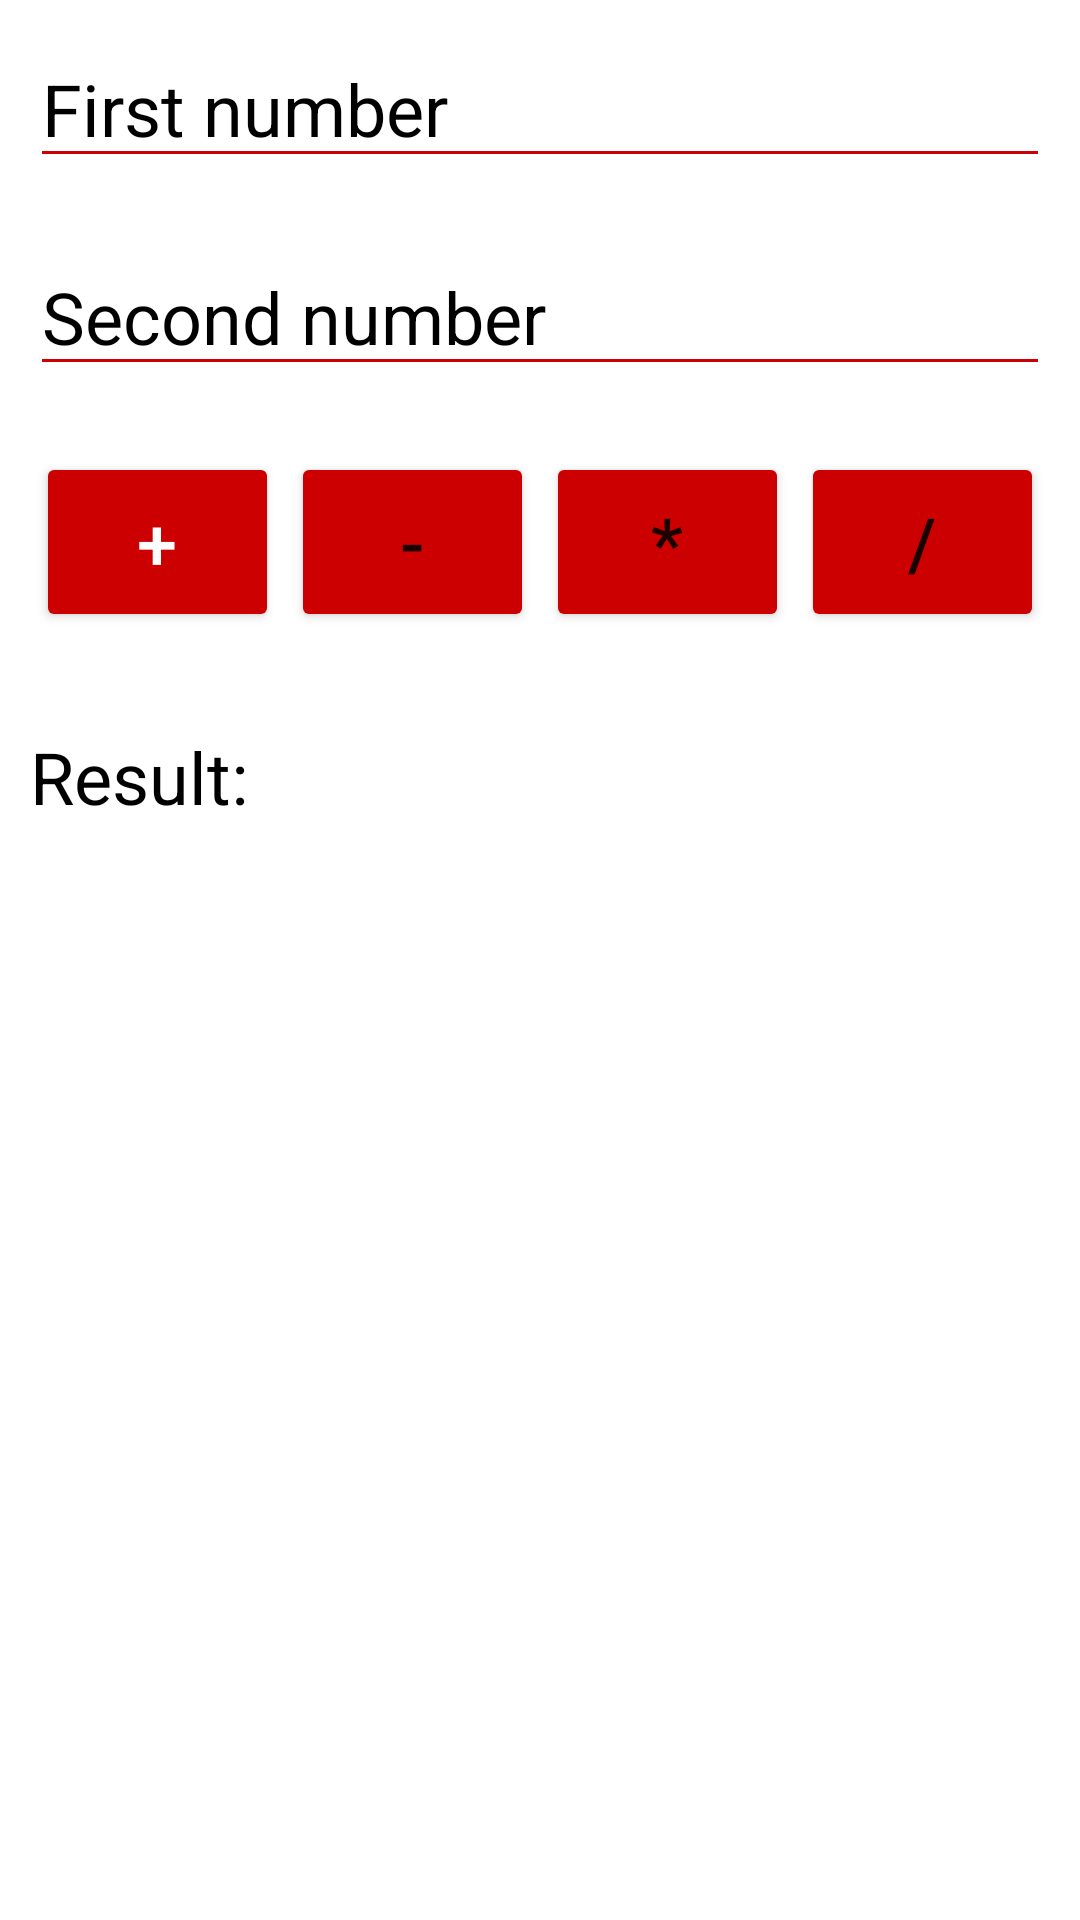

Here is an Android app screen rendered from its layout file. Give the layout XML and the strings, colors and styles it references.
<!-- AndroidManifest.xml: application theme Theme.Anet11 -->
<!-- res/layout/nado.xml -->
<?xml version="1.0" encoding="utf-8"?>
<LinearLayout
    xmlns:android="http://schemas.android.com/apk/res/android"
    xmlns:app="http://schemas.android.com/apk/res-auto"
    android:layout_width="match_parent"
    android:layout_height="match_parent"
    android:orientation="vertical">

    <EditText
        android:layout_width="match_parent"
        android:layout_height="wrap_content"
        android:hint="First number"
        android:textColorHint="@color/black"
        android:textSize="24dp"
        android:layout_margin="10dp"
        android:id="@+id/et_number1"
        android:backgroundTint="@android:color/holo_red_dark"/>

    <EditText
        android:layout_width="match_parent"
        android:layout_height="wrap_content"
        android:hint="Second number"
        android:textColorHint="@color/black"
        android:textSize="24dp"
        android:layout_margin="10dp"
        android:id="@+id/et_number2"
        android:backgroundTint="@android:color/holo_red_dark"
        />

    <LinearLayout
        android:layout_width="match_parent"
        android:layout_height="wrap_content"
        android:layout_margin="10dp"
        android:orientation="horizontal">

        <Button
            android:id="@+id/btn_plus"
            android:layout_width="wrap_content"
            android:layout_height="60dp"
            android:layout_margin="2dp"
            android:layout_weight="1"
            android:onClick="btnPlusClicked"
            android:shadowColor="#E11010"
            android:text="+"
            android:textColor="#FFFFFF"
            android:textSize="24dp"
            android:backgroundTint="@android:color/holo_red_dark"/>

        <Button
            android:id="@+id/btn_minus"
            android:layout_width="wrap_content"
            android:layout_height="60dp"
            android:layout_margin="2dp"
            android:layout_weight="1"
            android:onClick="btnMinusClicked"
            android:text="-"
            android:textSize="24dp"
            android:backgroundTint="@android:color/holo_red_dark"
            />

        <Button
            android:layout_width="wrap_content"
            android:layout_height="60dp"
            android:text="*"
            android:textSize="24dp"
            android:id="@+id/btn_multi"
            android:layout_margin="2dp"
            android:layout_weight="1"
            android:onClick="btnPlusClicked"
            android:backgroundTint="@android:color/holo_red_dark"/>

        <Button
            android:layout_width="wrap_content"
            android:layout_height="60dp"
            android:text="/"
            android:textSize="24dp"
            android:id="@+id/btn_divide"
            android:layout_margin="2dp"
            android:layout_weight="1"
            android:onClick="btnDivisionClicked"
            android:backgroundTint="@android:color/holo_red_dark"/>

    </LinearLayout>

    <TextView
        android:id="@+id/tv_result"
        android:layout_width="match_parent"
        android:layout_height="wrap_content"
        android:textColor="@color/black"
        android:layout_marginHorizontal="10dp"
        android:layout_marginTop="20dp"
        android:text="Result: "
        android:textSize="24dp" />

</LinearLayout>
<!-- resources referenced by this layout -->
<resources>
  <style name="Theme.Anet11" parent="Theme.MaterialComponents.DayNight.DarkActionBar">
          
          <item name="colorPrimary">@color/purple_500</item>
          <item name="colorPrimaryVariant">@color/purple_700</item>
          <item name="colorOnPrimary">@color/white</item>
          
          <item name="colorSecondary">@color/teal_200</item>
          <item name="colorSecondaryVariant">@color/teal_700</item>
          <item name="colorOnSecondary">@color/black</item>
          
          <item name="android:statusBarColor" tools:targetApi="l">?attr/colorPrimaryVariant</item>
          
      </style>
  <!-- not gathered from this repository: default colours our renderer supplied (Android Studio template values) -->
  <color name="purple_500">#FF6200EE</color>
  <color name="purple_700">#FF3700B3</color>
  <color name="teal_200">#FF03DAC5</color>
  <color name="teal_700">#FF018786</color>
  <color name="black">#FF000000</color>
  <color name="white">#FFFFFFFF</color>
</resources>
